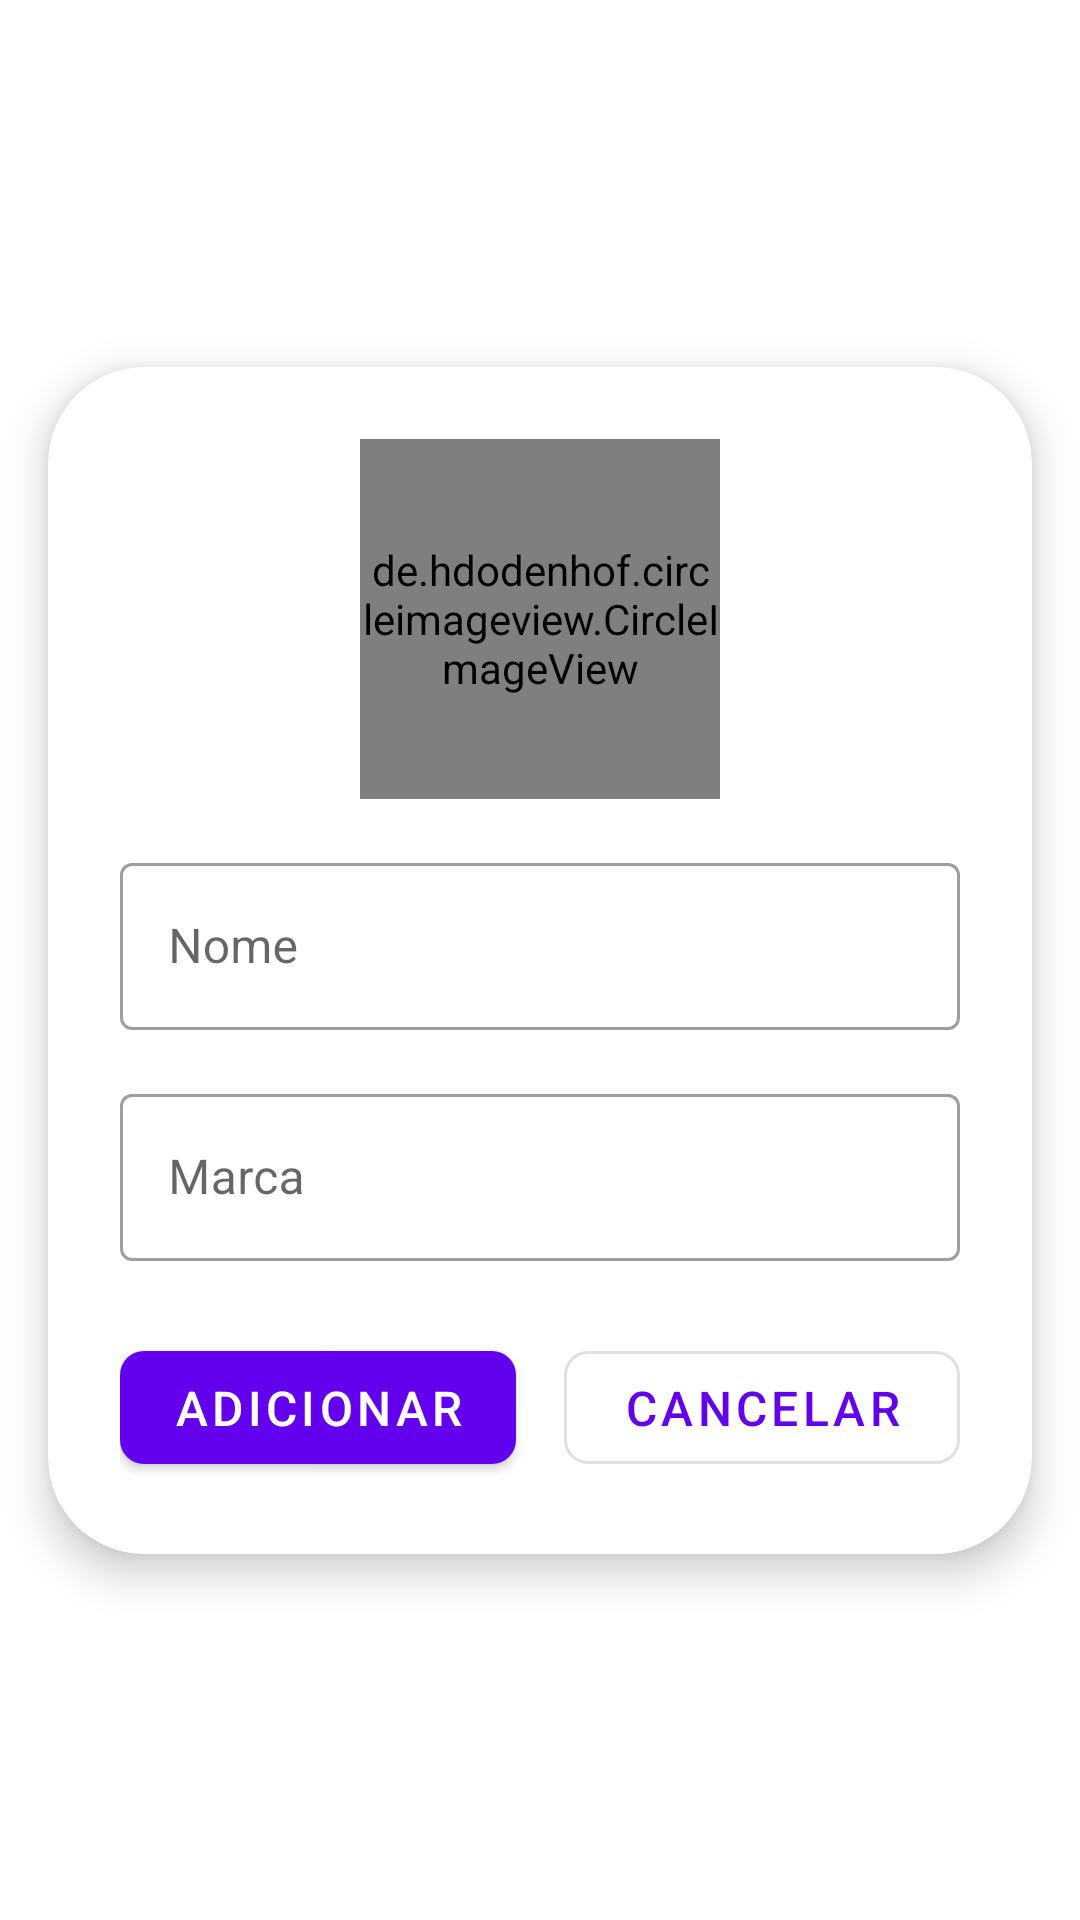

Produce the Android XML layout that renders to this screen, including the resource entries it uses.
<!-- AndroidManifest.xml: application theme Theme.ReFresh -->
<!-- res/layout/dialog_product_details.xml -->
<?xml version="1.0" encoding="utf-8"?>
<androidx.constraintlayout.widget.ConstraintLayout
    xmlns:android="http://schemas.android.com/apk/res/android"
    xmlns:app="http://schemas.android.com/apk/res-auto"
    android:layout_width="match_parent"
    android:layout_height="wrap_content">

    <com.google.android.material.card.MaterialCardView
        android:layout_width="match_parent"
        android:layout_height="wrap_content"
        app:cardCornerRadius="32dp"
        app:cardElevation="8dp"
        android:layout_marginHorizontal="16dp"
        android:layout_marginVertical="24dp"
        app:layout_constraintTop_toTopOf="parent"
        app:layout_constraintBottom_toBottomOf="parent">

        <LinearLayout
            android:layout_width="match_parent"
            android:layout_height="wrap_content"
            android:orientation="vertical"
            android:padding="24dp">

            <de.hdodenhof.circleimageview.CircleImageView
                android:id="@+id/productImage"
                android:layout_width="120dp"
                android:layout_height="120dp"
                android:layout_gravity="center"
                android:src="@drawable/egg_24px"
                app:civ_border_width="2dp"
                app:civ_border_color="#EEEEEE"/>

            <com.google.android.material.textfield.TextInputLayout
                style="@style/Widget.MaterialComponents.TextInputLayout.OutlinedBox"
                android:layout_width="match_parent"
                android:layout_height="wrap_content"
                android:layout_marginTop="16dp"
                android:hint="Nome"
                app:startIconDrawable="@drawable/egg_24px">

                <com.google.android.material.textfield.TextInputEditText
                    android:id="@+id/productName"
                    android:layout_width="match_parent"
                    android:layout_height="wrap_content"
                    android:enabled="false"/>
            </com.google.android.material.textfield.TextInputLayout>

            <com.google.android.material.textfield.TextInputLayout
                style="@style/Widget.MaterialComponents.TextInputLayout.OutlinedBox"
                android:layout_width="match_parent"
                android:layout_height="wrap_content"
                android:layout_marginTop="16dp"
                android:hint="Marca"
                app:startIconDrawable="@drawable/menu_book_24px">

                <com.google.android.material.textfield.TextInputEditText
                    android:id="@+id/productBrand"
                    android:layout_width="match_parent"
                    android:layout_height="wrap_content"
                    android:enabled="false"/>
            </com.google.android.material.textfield.TextInputLayout>

                       <LinearLayout
                android:layout_width="match_parent"
                android:layout_height="wrap_content"
                android:orientation="horizontal"
                android:layout_marginTop="24dp">

                           <com.google.android.material.button.MaterialButton
                               android:id="@+id/btnConfirm"
                               android:layout_width="0dp"
                               android:layout_height="wrap_content"
                               android:layout_weight="1"
                               android:layout_marginEnd="8dp"
                               android:padding="8dp"
                               android:text="Adicionar"
                               android:textSize="16sp"
                               android:ellipsize="end"
                               android:singleLine="true"
                               app:cornerRadius="8dp"/>

                           <com.google.android.material.button.MaterialButton
                               android:id="@+id/btnCancel"
                               android:layout_width="0dp"
                               android:layout_height="wrap_content"
                               android:layout_weight="1"
                               android:layout_marginStart="8dp"
                               android:padding="8dp"
                               android:text="Cancelar"
                               android:textSize="16sp"
                               android:ellipsize="end"
                               android:singleLine="true"
                               style="@style/Widget.MaterialComponents.Button.OutlinedButton"
                               app:cornerRadius="8dp"/>
            </LinearLayout>
        </LinearLayout>
    </com.google.android.material.card.MaterialCardView>
</androidx.constraintlayout.widget.ConstraintLayout>
<!-- resources referenced by this layout -->
<resources>
  <style name="Theme.ReFresh" parent="Theme.MaterialComponents.DayNight.DarkActionBar">
          
          <item name="colorPrimary">@color/purple_500</item>
          <item name="colorPrimaryVariant">@color/purple_700</item>
          <item name="colorOnPrimary">@color/white</item>
          
          <item name="colorSecondary">@color/teal_200</item>
          <item name="colorSecondaryVariant">@color/teal_700</item>
          <item name="colorOnSecondary">@color/black</item>
          
          <item name="android:statusBarColor">?attr/colorPrimaryVariant</item>
          
      </style>
  <color name="purple_500">#FF6200EE</color>
  <color name="purple_700">#FF3700B3</color>
  <color name="white">#FFFFFFFF</color>
  <color name="teal_200">#FF03DAC5</color>
  <color name="teal_700">#FF018786</color>
  <color name="black">#FF000000</color>
</resources>
